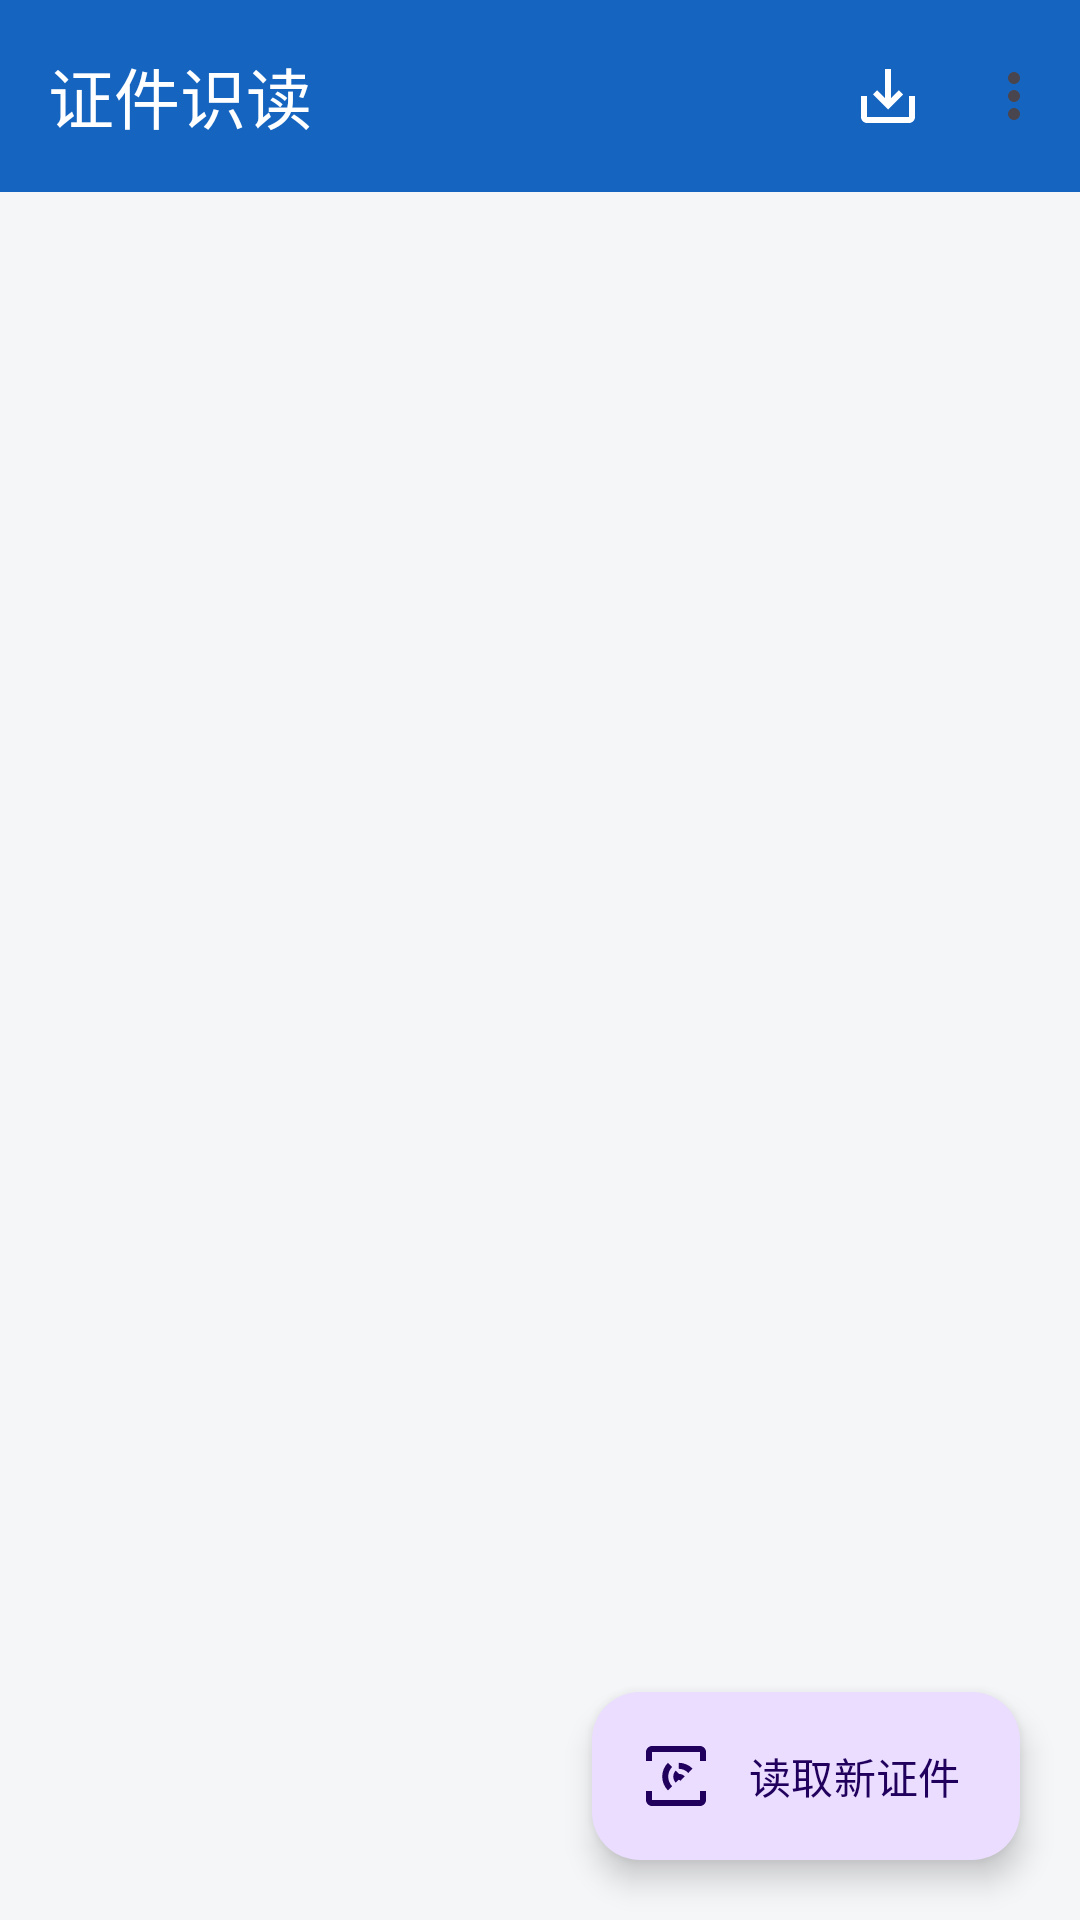

The Android layout XML behind this screen, and the referenced resources:
<!-- AndroidManifest.xml: application theme Theme.EdocReader -->
<!-- res/layout/activity_main.xml -->
<?xml version="1.0" encoding="utf-8"?>
<androidx.coordinatorlayout.widget.CoordinatorLayout
    xmlns:android="http://schemas.android.com/apk/res/android"
    xmlns:app="http://schemas.android.com/apk/res-auto"
    android:layout_width="match_parent"
    android:layout_height="match_parent"
    android:background="?android:attr/colorBackground">

    <com.google.android.material.appbar.AppBarLayout
        android:layout_width="match_parent"
        android:layout_height="wrap_content"
        android:background="@color/app_primary">

        <com.google.android.material.appbar.MaterialToolbar
            android:id="@+id/toolbar"
            android:layout_width="match_parent"
            android:layout_height="?attr/actionBarSize"
            android:background="@color/app_primary"
            app:menu="@menu/menu_main"
            app:title="@string/app_name"
            app:titleTextColor="@android:color/white" />
    </com.google.android.material.appbar.AppBarLayout>

    <FrameLayout
        android:layout_width="match_parent"
        android:layout_height="match_parent"
        app:layout_behavior="@string/appbar_scrolling_view_behavior">

        <androidx.recyclerview.widget.RecyclerView
            android:id="@+id/recycler"
            android:layout_width="match_parent"
            android:layout_height="match_parent"
            android:clipToPadding="false"
            android:paddingTop="8dp"
            android:paddingBottom="96dp" />

        <LinearLayout
            android:id="@+id/emptyView"
            android:layout_width="match_parent"
            android:layout_height="match_parent"
            android:gravity="center"
            android:orientation="vertical"
            android:paddingStart="40dp"
            android:paddingEnd="40dp"
            android:visibility="gone">

            <ImageView
                android:layout_width="88dp"
                android:layout_height="88dp"
                android:alpha="0.35"
                android:contentDescription="@null"
                android:src="@drawable/ic_doc_empty" />

            <TextView
                android:layout_width="wrap_content"
                android:layout_height="wrap_content"
                android:layout_marginTop="20dp"
                android:text="@string/main_empty_title"
                android:textAppearance="@style/TextAppearance.Material3.TitleMedium"
                android:textColor="@color/app_on_surface" />

            <TextView
                android:layout_width="match_parent"
                android:layout_height="wrap_content"
                android:layout_marginTop="8dp"
                android:gravity="center"
                android:lineSpacingExtra="4dp"
                android:text="@string/main_empty_hint"
                android:textAppearance="@style/TextAppearance.Material3.BodyMedium"
                android:textColor="@color/app_on_surface_variant" />
        </LinearLayout>
    </FrameLayout>

    <com.google.android.material.floatingactionbutton.ExtendedFloatingActionButton
        android:id="@+id/fabScan"
        android:layout_width="wrap_content"
        android:layout_height="wrap_content"
        android:layout_gravity="bottom|end"
        android:layout_margin="20dp"
        android:text="@string/action_scan"
        app:icon="@drawable/ic_nfc_scan" />

</androidx.coordinatorlayout.widget.CoordinatorLayout>
<!-- resources referenced by this layout -->
<resources>
  <color name="app_on_surface">#1C1B1F</color>
  <color name="app_on_surface_variant">#5A5A62</color>
  <color name="app_primary">#1565C0</color>
  <!-- drawable ic_doc_empty (drawable) -->
  <vector xmlns:android="http://schemas.android.com/apk/res/android"
      android:width="24dp" android:height="24dp"
      android:viewportWidth="24" android:viewportHeight="24"
      android:tint="#FF5A5A62">
      <path android:fillColor="#FF000000"
          android:pathData="M20,4H4C2.9,4 2,4.9 2,6v12c0,1.1 0.9,2 2,2h16c1.1,0 2,-0.9 2,-2V6C22,4.9 21.1,4 20,4zM20,18H4V6h16V18zM6,8h6v2H6V8zM6,12h6v2H6V12zM6,16h4v2H6V16zM14,8h4v2h-4V8zM14,12h4v2h-4V12z" />
  </vector>
  <!-- drawable ic_nfc_scan (drawable) -->
  <vector xmlns:android="http://schemas.android.com/apk/res/android"
      android:width="24dp" android:height="24dp"
      android:viewportWidth="24" android:viewportHeight="24"
      android:tint="#FFFFFFFF">
      <path android:fillColor="#FF000000"
          android:pathData="M20,2H4C2.9,2 2,2.9 2,4v3h2V4h16v3h2V4C22,2.9 21.1,2 20,2zM2,20c0,1.1 0.9,2 2,2h16c1.1,0 2,-0.9 2,-2v-3h-2v3H4v-3H2V20zM17.5,9.5c-1.2,-1.2 -2.9,-1.9 -4.6,-1.9v2c1.2,0 2.4,0.5 3.2,1.4L17.5,9.5zM14.9,12.1c-0.5,-0.5 -1.2,-0.8 -2,-0.8v2c0.2,0 0.5,0.1 0.6,0.3L14.9,12.1zM9.3,7.6C8.1,8.8 7.4,10.5 7.4,12.2s0.7,3.4 1.9,4.6l1.4,-1.4c-0.8,-0.8 -1.3,-2 -1.3,-3.2s0.5,-2.4 1.3,-3.2L9.3,7.6zM11.9,10.2c-0.5,0.5 -0.8,1.2 -0.8,2s0.3,1.5 0.8,2l1.4,-1.4c-0.2,-0.2 -0.3,-0.4 -0.3,-0.6s0.1,-0.5 0.3,-0.6L11.9,10.2z" />
  </vector>
  <string name="action_scan">读取新证件</string>
  <string name="app_name">证件识读</string>
  <string name="main_empty_hint">点击右下角按钮，先拍照识别证件 MRZ，再贴近手机读取芯片</string>
  <string name="main_empty_title">还没有读取记录</string>
  <style name="Theme.EdocReader" parent="Theme.Material3.DayNight.NoActionBar">
          <item name="colorPrimary">@color/app_primary</item>
          <item name="colorOnPrimary">@android:color/white</item>
          <item name="colorSecondary">@color/app_accent</item>
          <item name="colorError">@color/app_error</item>
          <item name="android:colorBackground">@color/app_background</item>
          <item name="colorSurface">@color/app_surface</item>
          <item name="colorOnSurface">@color/app_on_surface</item>
          <item name="colorOutline">@color/app_outline</item>
          <item name="android:statusBarColor" tools:targetApi="l">@color/app_primary_dark</item>
      </style>
  <color name="app_accent">#00897B</color>
  <color name="app_error">#C62828</color>
  <color name="app_background">#F5F6F8</color>
  <color name="app_surface">#FFFBFE</color>
  <color name="app_outline">#D5D5DC</color>
  <color name="app_primary_dark">#0D47A1</color>
</resources>
